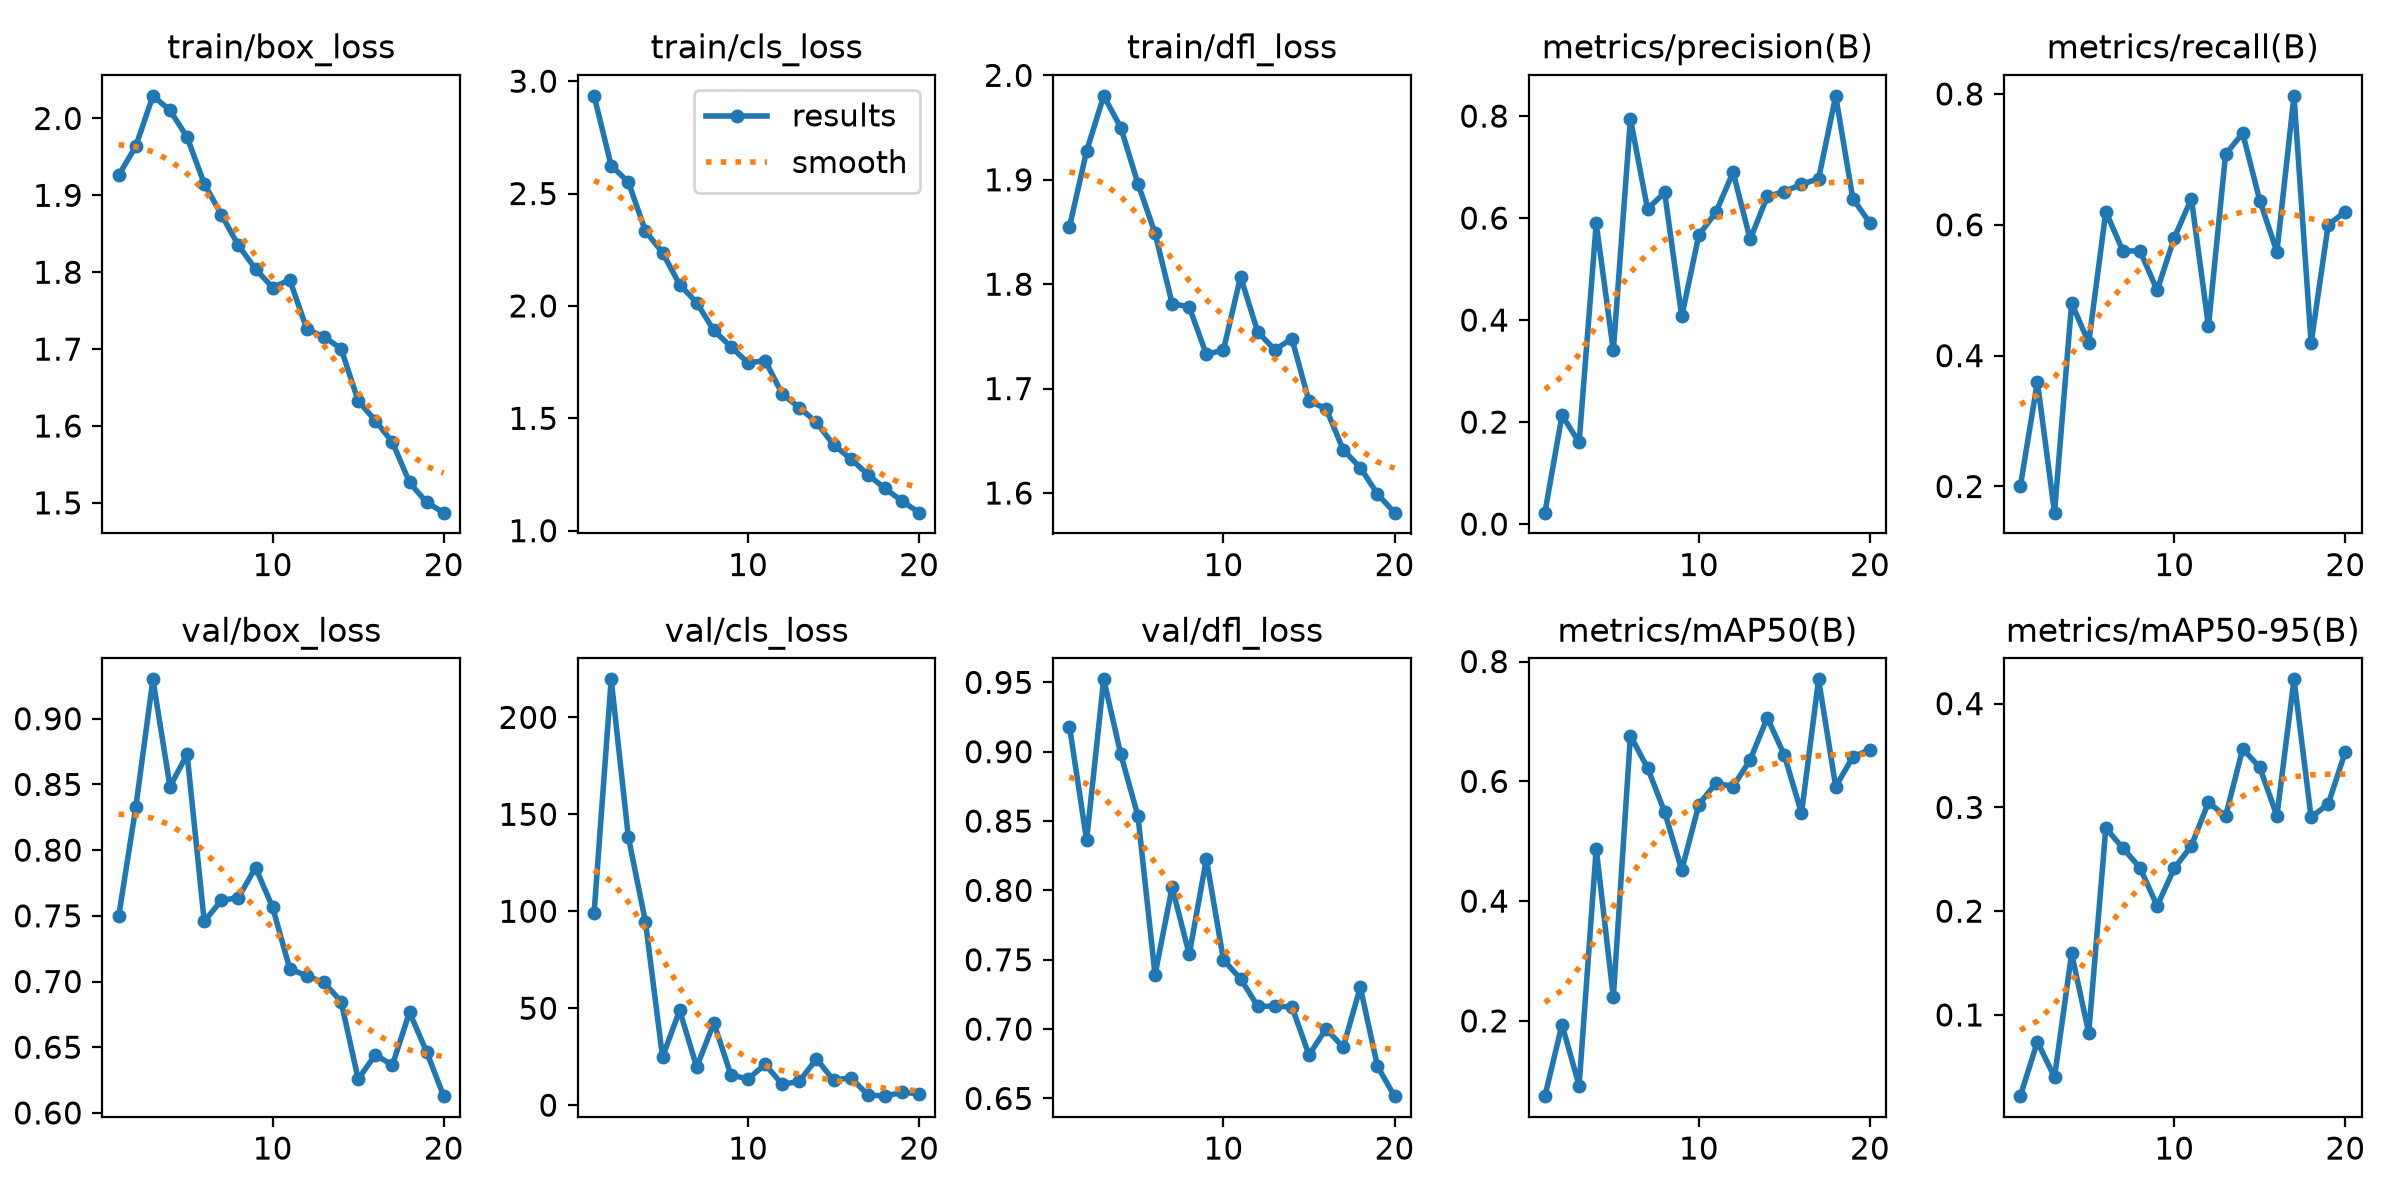

The file beside this chart, header and first rows:
epoch, time, train/box_loss, train/cls_loss, train/dfl_loss, metrics/precision(B), metrics/recall(B), metrics/mAP50(B), metrics/mAP50-95(B), val/box_loss, val/cls_loss, val/dfl_loss, lr/pg0, lr/pg1, lr/pg2
1, 783.3, 1.926, 2.935, 1.855, 0.02238, 0.2, 0.07435, 0.02173, 0.7497, 99.14, 0.9181, 0.0006585, 0.0006585, 0.0006585
2, 1332, 1.964, 2.624, 1.927, 0.2134, 0.36, 0.1936, 0.07426, 0.8327, 219.6, 0.8364, 0.00126, 0.00126, 0.00126
3, 3215, 2.029, 2.552, 1.98, 0.1602, 0.16, 0.09207, 0.03996, 0.93, 138.3, 0.9522, 0.001795, 0.001795, 0.001795
4, 3552, 2.011, 2.333, 1.95, 0.5896, 0.48, 0.4876, 0.1593, 0.8483, 94.66, 0.898, 0.001703, 0.001703, 0.001703
5, 3939, 1.976, 2.237, 1.896, 0.3404, 0.42, 0.2395, 0.08269, 0.873, 24.81, 0.8537, 0.001604, 0.001604, 0.001604
6, 4316, 1.915, 2.095, 1.849, 0.7943, 0.62, 0.6761, 0.2801, 0.7458, 48.94, 0.7393, 0.001505, 0.001505, 0.001505
7, 4686, 1.875, 2.015, 1.781, 0.6178, 0.56, 0.6223, 0.2608, 0.7617, 19.61, 0.8022, 0.001406, 0.001406, 0.001406
8, 4987, 1.835, 1.891, 1.778, 0.6502, 0.56, 0.5489, 0.2417, 0.7639, 42.46, 0.7539, 0.001307, 0.001307, 0.001307
9, 5292, 1.804, 1.818, 1.733, 0.4071, 0.5, 0.4519, 0.2051, 0.7868, 15.55, 0.8226, 0.001208, 0.001208, 0.001208
10, 5704, 1.78, 1.746, 1.737, 0.5669, 0.58, 0.5612, 0.2412, 0.7564, 13.56, 0.7499, 0.001109, 0.001109, 0.001109
11, 6067, 1.79, 1.757, 1.807, 0.6114, 0.64, 0.5972, 0.2631, 0.7097, 21.03, 0.7362, 0.00101, 0.00101, 0.00101
12, 6343, 1.726, 1.608, 1.754, 0.69, 0.4452, 0.5912, 0.3049, 0.7042, 10.71, 0.7166, 0.000911, 0.000911, 0.000911
13, 6630, 1.716, 1.548, 1.737, 0.5583, 0.7078, 0.6359, 0.2914, 0.6993, 12.33, 0.7164, 0.000812, 0.000812, 0.000812
14, 6920, 1.7, 1.482, 1.748, 0.6424, 0.74, 0.7061, 0.3565, 0.6847, 23.91, 0.7161, 0.000713, 0.000713, 0.000713
15, 7232, 1.633, 1.381, 1.688, 0.652, 0.637, 0.6435, 0.3385, 0.6257, 12.85, 0.6814, 0.000614, 0.000614, 0.000614
16, 13026, 1.607, 1.32, 1.681, 0.6662, 0.5588, 0.5467, 0.2918, 0.6442, 14.21, 0.7003, 0.000515, 0.000515, 0.000515
17, 13917, 1.579, 1.25, 1.641, 0.6772, 0.7971, 0.7702, 0.4234, 0.6363, 5.404, 0.6869, 0.000416, 0.000416, 0.000416
18, 14354, 1.527, 1.188, 1.624, 0.8397, 0.419, 0.5909, 0.2906, 0.6766, 4.663, 0.7303, 0.000317, 0.000317, 0.000317
19, 21680, 1.501, 1.132, 1.599, 0.6381, 0.6, 0.6408, 0.3032, 0.6465, 6.666, 0.6733, 0.000218, 0.000218, 0.000218
20, 22014, 1.487, 1.08, 1.581, 0.5904, 0.62, 0.6529, 0.3537, 0.6127, 5.919, 0.6517, 0.000119, 0.000119, 0.000119
